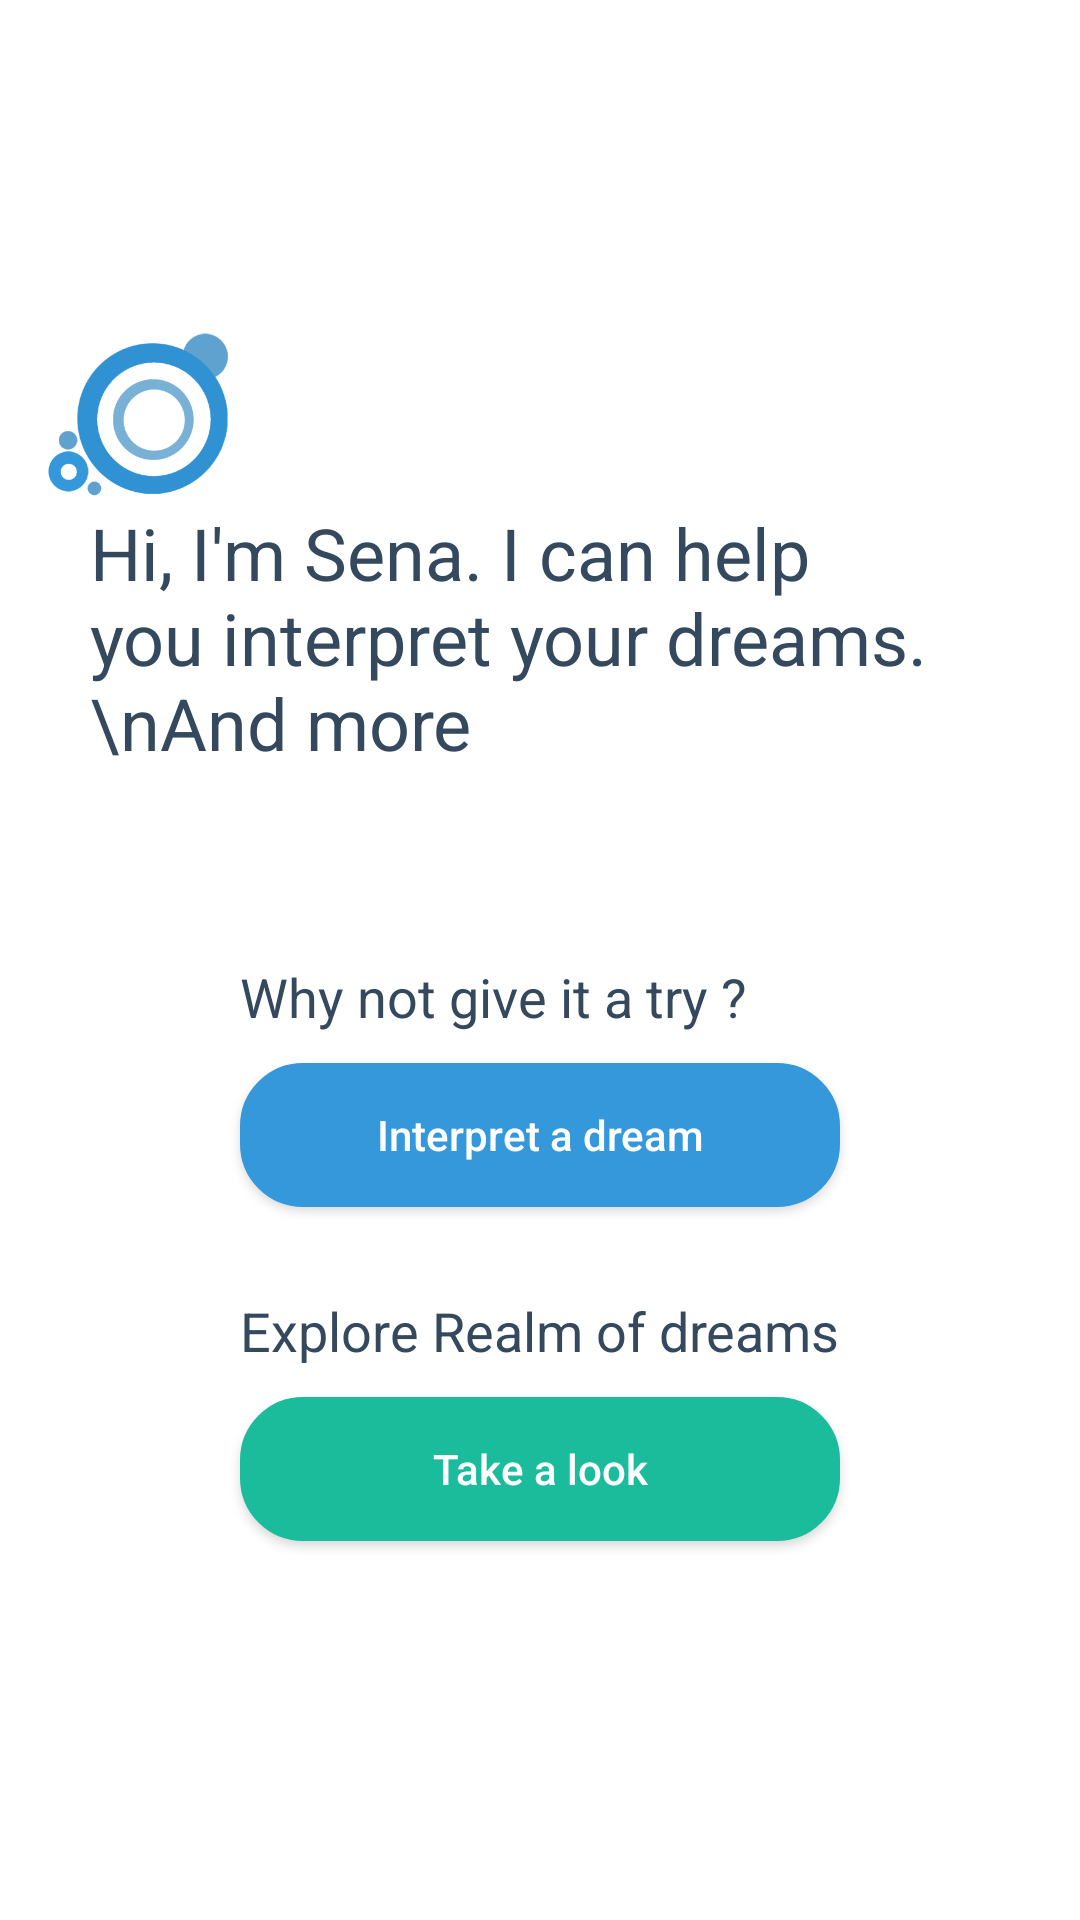

Here is an Android app screen rendered from its layout file. Give the layout XML and the strings, colors and styles it references.
<!-- AndroidManifest.xml: application theme AppTheme -->
<!-- res/layout/fragment_start.xml -->
<?xml version="1.0" encoding="utf-8"?>
<LinearLayout xmlns:android="http://schemas.android.com/apk/res/android"
    xmlns:app="http://schemas.android.com/apk/res-auto"
    xmlns:tools="http://schemas.android.com/tools"
    android:layout_width="match_parent"
    android:layout_height="match_parent"
    android:background="@android:color/background_light"
    android:orientation="vertical"
    android:weightSum="2">

    <android.support.constraint.ConstraintLayout
        android:layout_width="match_parent"
        android:layout_height="match_parent"
        android:layout_weight="1.1">

        <ImageView
            android:id="@+id/sena_logo_start"
            android:layout_width="76dp"
            android:layout_height="65dp"
            android:layout_marginBottom="0dp"
            android:layout_marginLeft="8dp"
            app:layout_constraintBottom_toTopOf="@+id/sena_start_message"
            app:layout_constraintLeft_toLeftOf="parent"
            app:srcCompat="@drawable/logo"
            android:transitionName="logo"/>

        <TextView
            android:id="@+id/sena_start_message"
            android:layout_width="300dp"
            android:layout_height="wrap_content"
            android:layout_marginBottom="31dp"
            android:layout_marginLeft="8dp"
            android:layout_marginRight="8dp"
            android:text="Hi, I'm Sena. I can help you interpret your dreams. \nAnd more"
            android:textColor="@color/darkBlue"
            android:textSize="24sp"
            app:layout_constraintBottom_toBottomOf="parent"
            app:layout_constraintLeft_toLeftOf="parent"
            app:layout_constraintRight_toRightOf="parent"
            android:transitionName="senaMessage"/>

    </android.support.constraint.ConstraintLayout>

    <android.support.constraint.ConstraintLayout
        android:layout_width="match_parent"
        android:layout_height="match_parent"
        android:layout_weight="0.9">

        <ImageView
            android:id="@+id/triggerMenu"
            android:layout_width="35dp"
            android:layout_height="35dp"
            android:layout_marginBottom="16dp"
            android:layout_marginRight="16dp"
            app:layout_constraintBottom_toBottomOf="parent"
            app:layout_constraintRight_toRightOf="parent"
            app:srcCompat="@drawable/ic_menu_black_24dp" />

        <TextView
            android:id="@+id/sena_start_realm"
            android:layout_width="wrap_content"
            android:layout_height="wrap_content"
            android:text="Explore Realm of dreams"
            android:textColor="@color/darkBlue"
            android:textSize="18sp"
            android:layout_marginTop="29dp"
            app:layout_constraintTop_toBottomOf="@+id/sena_start_interpret_button"
            android:layout_marginLeft="0dp"
            app:layout_constraintLeft_toLeftOf="@+id/sena_start_realm_button" />

        <TextView
            android:id="@+id/sena_start_interpret"
            android:layout_width="wrap_content"
            android:layout_height="wrap_content"
            android:layout_marginTop="32dp"
            android:text="Why not give it a try ?"
            android:textColor="@color/darkBlue"
            android:textSize="18sp"
            app:layout_constraintTop_toTopOf="parent"
            android:layout_marginLeft="0dp"
            app:layout_constraintLeft_toLeftOf="@+id/sena_start_interpret_button" />

        <Button
            android:id="@+id/sena_start_realm_button"
            android:layout_width="0dp"
            android:layout_height="wrap_content"
            android:layout_marginLeft="0dp"
            android:layout_marginRight="0dp"
            android:layout_marginTop="10dp"
            android:background="@drawable/button_round_solid_green"
            android:paddingLeft="20dp"
            android:paddingRight="20dp"
            android:text="Take a look"
            android:textAllCaps="false"
            android:textColor="@android:color/white"
            app:layout_constraintHorizontal_bias="0.0"
            app:layout_constraintLeft_toLeftOf="@+id/sena_start_interpret_button"
            app:layout_constraintRight_toRightOf="@+id/sena_start_interpret_button"
            app:layout_constraintTop_toBottomOf="@+id/sena_start_realm" />

        <Button
            android:id="@+id/sena_start_interpret_button"
            android:layout_width="200dp"
            android:layout_height="wrap_content"
            android:layout_marginLeft="0dp"
            android:layout_marginRight="0dp"
            android:layout_marginTop="10dp"
            android:background="@drawable/button_round_solid"
            android:paddingLeft="20dp"
            android:paddingRight="20dp"
            android:text="Interpret a dream"
            android:textAllCaps="false"
            android:textColor="@android:color/white"
            app:layout_constraintLeft_toLeftOf="parent"
            app:layout_constraintRight_toRightOf="parent"
            app:layout_constraintTop_toBottomOf="@+id/sena_start_interpret" />
    </android.support.constraint.ConstraintLayout>
</LinearLayout>
<!-- resources referenced by this layout -->
<resources>
  <color name="darkBlue">#34495e</color>
  <!-- drawable button_round_solid (drawable) -->
  <?xml version="1.0" encoding="utf-8"?>
  <selector xmlns:android="http://schemas.android.com/apk/res/android">
      <item android:state_pressed="false">
          <shape xmlns:android="http://schemas.android.com/apk/res/android"
              android:shape="rectangle" android:color="#3498db">
              <solid android:color="#3498db" />
              <stroke android:color="#3498db" android:width="2dp"/>
              <corners android:bottomLeftRadius="20dp"
                  android:bottomRightRadius="20dp"
                  android:topRightRadius="20dp"
                  android:topLeftRadius="20dp"/>
          </shape>
      </item>
      <item android:state_pressed="true" >
          <shape xmlns:android="http://schemas.android.com/apk/res/android"
              android:shape="rectangle" android:color="#bababa">
              <solid android:color="#bababa" />
              <stroke android:color="#bababa" android:width="2dp"/>
              <corners android:bottomLeftRadius="20dp"
                  android:bottomRightRadius="20dp"
                  android:topRightRadius="20dp"
                  android:topLeftRadius="20dp"/>
          </shape>
      </item>
  </selector>
  <!-- drawable button_round_solid_green (drawable) -->
  <?xml version="1.0" encoding="utf-8"?>
  <selector xmlns:android="http://schemas.android.com/apk/res/android">
      <item android:state_pressed="false">
          <shape xmlns:android="http://schemas.android.com/apk/res/android"
              android:shape="rectangle" android:color="#3498db">
              <solid android:color="#1abc9c" />
              <stroke android:color="#1abc9c" android:width="2dp"/>
              <corners android:bottomLeftRadius="20dp"
                  android:bottomRightRadius="20dp"
                  android:topRightRadius="20dp"
                  android:topLeftRadius="20dp"/>
          </shape>
      </item>
      <item android:state_pressed="true" >
          <shape xmlns:android="http://schemas.android.com/apk/res/android"
              android:shape="rectangle" android:color="#bababa">
              <solid android:color="#bababa" />
              <stroke android:color="#bababa" android:width="2dp"/>
              <corners android:bottomLeftRadius="20dp"
                  android:bottomRightRadius="20dp"
                  android:topRightRadius="20dp"
                  android:topLeftRadius="20dp"/>
          </shape>
      </item>
  </selector>
  <!-- drawable logo: png bitmap (drawable, 20735 bytes) -->
  <style name="AppTheme" parent="Theme.AppCompat.Light.NoActionBar">
          
          <item name="colorPrimary">@color/colorPrimary</item>
          <item name="colorPrimaryDark">@color/colorPrimaryDark</item>
          <item name="colorAccent">@color/colorAccent</item>
  
          <item name="android:windowContentTransitions">true</item>
  
          <item name="android:windowEnterTransition">@transition/explode</item>
          <item name="android:windowExitTransition">@transition/explode</item>
  
          
          <item name="android:windowSharedElementEnterTransition">@transition/changebounds_with_arcmotion</item>
          <item name="android:windowSharedElementExitTransition">@transition/changebounds_with_arcmotion</item>
  
      </style>
  <color name="colorPrimary">#3498db</color>
  <color name="colorPrimaryDark">#2980b9</color>
  <color name="colorAccent">#34495e</color>
</resources>
